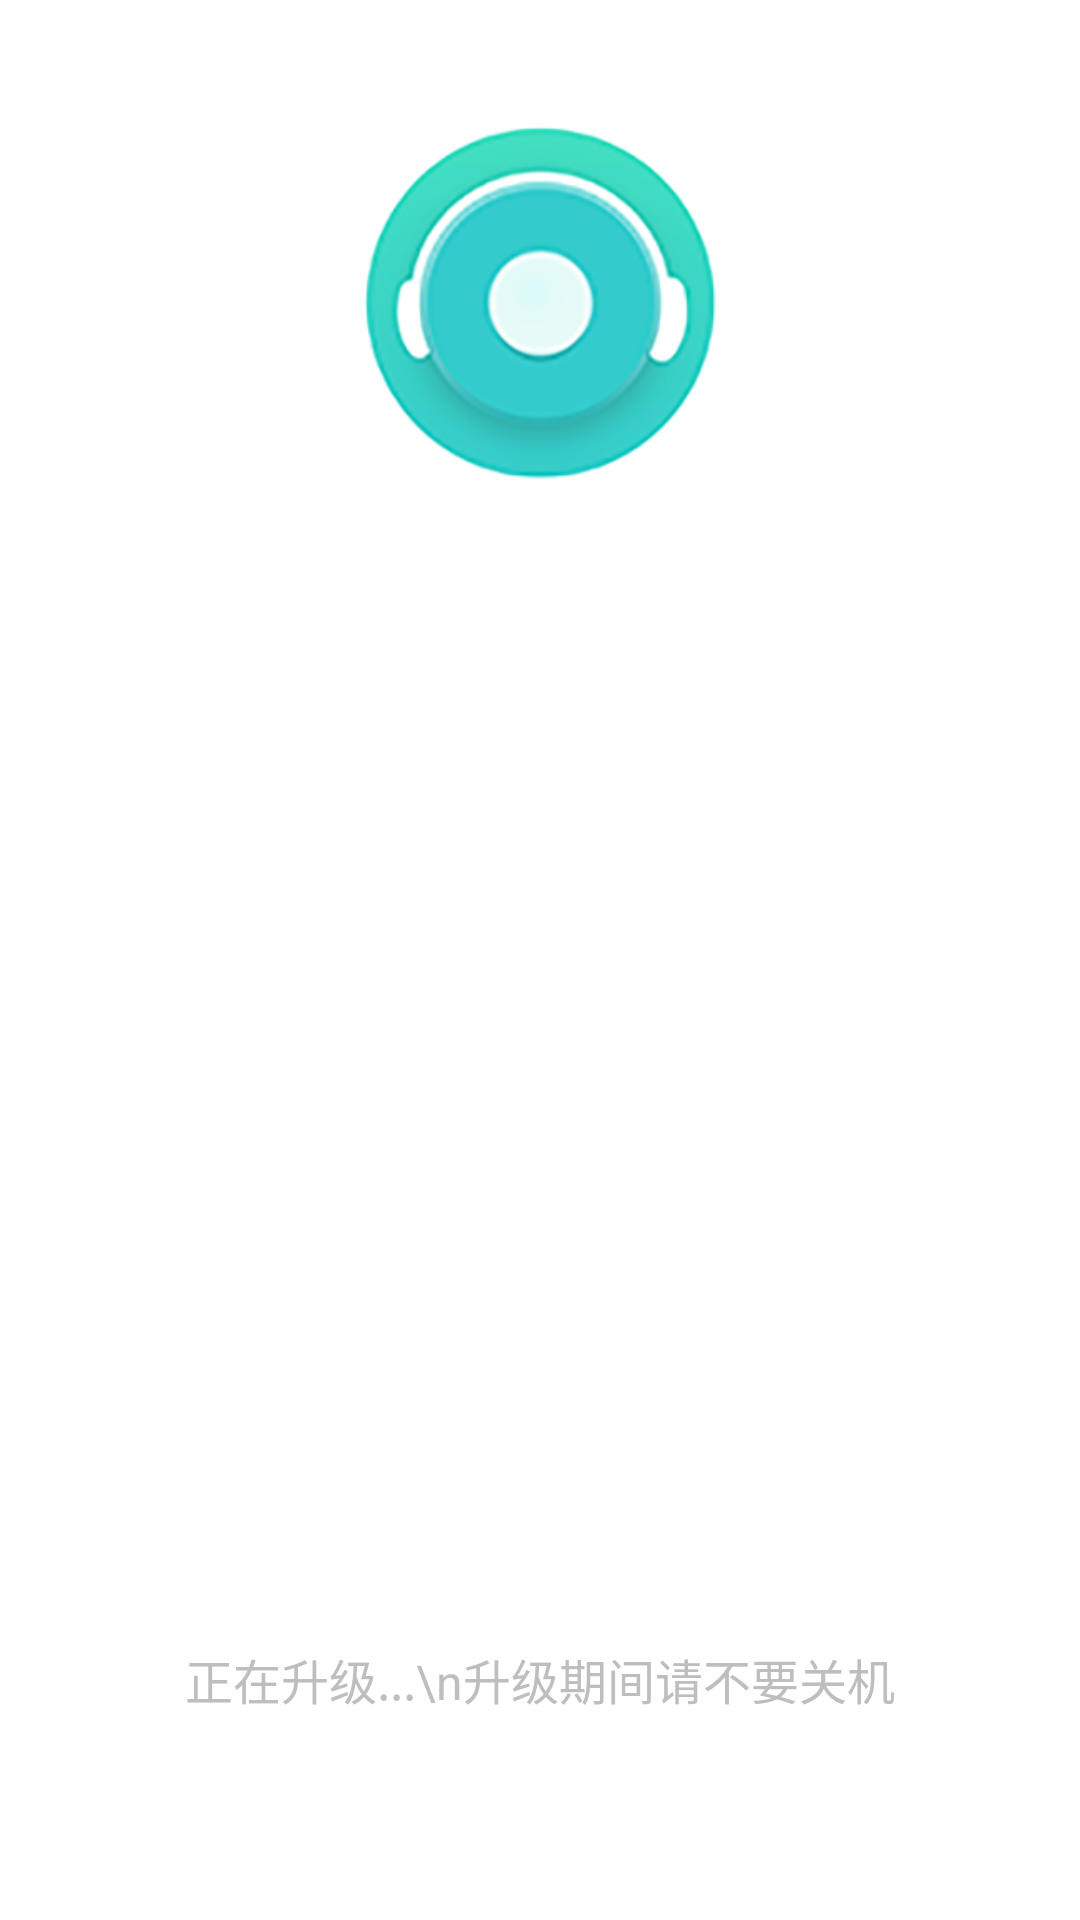

This screen was rendered from an Android layout file. Write that file and the resources it references.
<!-- AndroidManifest.xml: activity theme android:Theme.NoTitleBar.Fullscreen -->
<!-- res/layout/activity_update.xml -->
<?xml version="1.0" encoding="UTF-8"?>
<RelativeLayout xmlns:android="http://schemas.android.com/apk/res/android"
    xmlns:tools="http://schemas.android.com/tools"
    android:layout_width="match_parent"
    android:layout_height="match_parent"
    android:background="@android:color/white">

    <ImageView
        android:layout_width="400px"
        android:layout_height="400px"
        android:layout_alignParentTop="true"
        android:layout_centerHorizontal="true"
        android:layout_gravity="center"
        android:layout_marginTop="34dp"
        android:src="@mipmap/icon"/>

    <TextView
        android:id="@+id/textView"
        android:layout_width="match_parent"
        android:layout_height="200px"
        android:layout_alignParentBottom="true"
        android:layout_centerHorizontal="true"
        android:layout_centerInParent="true"
        android:layout_marginBottom="47dp"
        android:gravity="center"
        android:text="正在升级...\n升级期间请不要关机"
        android:textSize="48px"/>

</RelativeLayout>
<!-- resources referenced by this layout -->
<resources>
  <!-- mipmap icon: png bitmap (mipmap-xxhdpi, 56956 bytes) -->
</resources>
